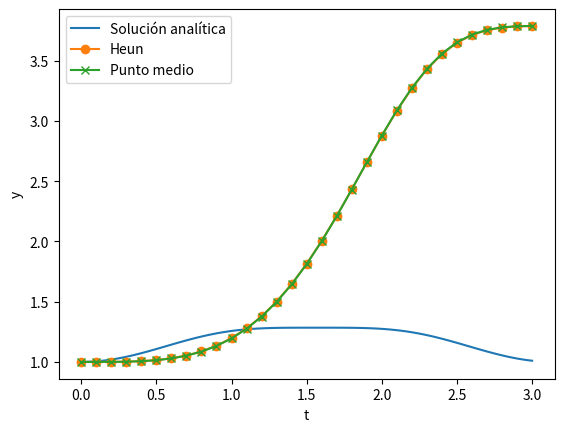

This figure's Python source:
import numpy as np
import matplotlib.pyplot as plt

# Definir la función f(t,y) = dy/dt
def f(t, y):
    return y * np.sin(t)**3

# Definir el intervalo de t y el tamaño de paso h
t0, tf = 0, 3
h = 0.1

# Definir la condición inicial y0
y0 = 1

# Método de Heun
def heun(f, t0, y0, tf, h):
    n = int((tf - t0)/h)
    t = np.linspace(t0, tf, n+1)
    y = np.zeros(n+1)
    y[0] = y0
    
    for i in range(n):
        k1 = f(t[i], y[i])
        k2 = f(t[i+1], y[i] + h*k1)
        y[i+1] = y[i] + (h/2) * (k1 + k2)
    
    return t, y

# Método de Punto medio
def punto_medio(f, t0, y0, tf, h):
    n = int((tf - t0)/h)
    t = np.linspace(t0, tf, n+1)
    y = np.zeros(n+1)
    y[0] = y0
    
    for i in range(n):
        k1 = f(t[i], y[i])
        k2 = f(t[i] + h/2, y[i] + (h/2) * k1)
        y[i+1] = y[i] + h * k2
    
    return t, y

# Solución analítica
t = np.linspace(t0, tf, 100)
y_analitica = np.exp((1-np.cos(t)**4)/4)

# Obtener las soluciones numéricas
t_heun, y_heun = heun(f, t0, y0, tf, h)
t_pmedio, y_pmedio = punto_medio(f, t0, y0, tf, h)

# Graficar los resultados
plt.plot(t, y_analitica, label='Solución analítica')
plt.plot(t_heun, y_heun, 'o-', label='Heun')
plt.plot(t_pmedio, y_pmedio, 'x-', label='Punto medio')
plt.legend()
plt.xlabel('t')
plt.ylabel('y')
plt.show()
